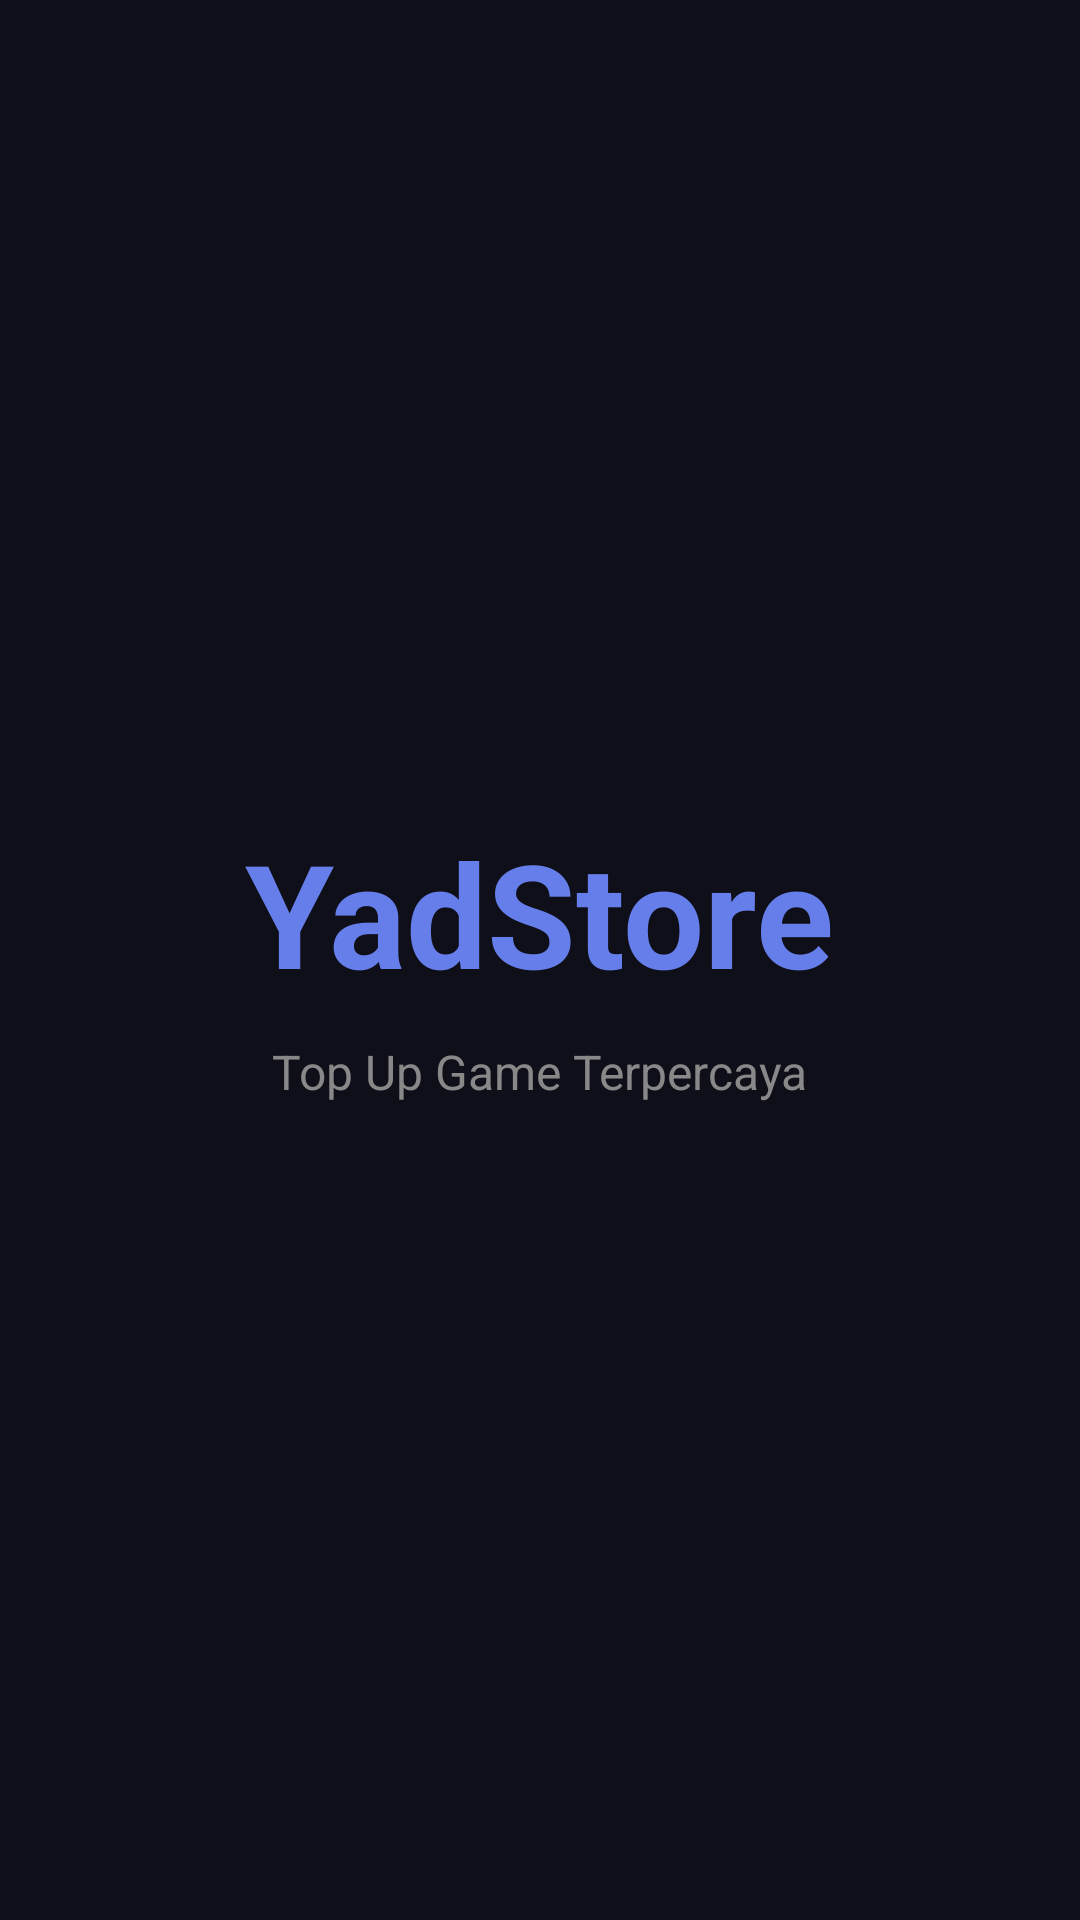

Write the Android layout XML for this screen, with the resource values it uses.
<!-- AndroidManifest.xml: application theme Theme.YadStore -->
<!-- res/layout/activity_splash.xml -->
<?xml version="1.0" encoding="utf-8"?>
<LinearLayout xmlns:android="http://schemas.android.com/apk/res/android"
    android:layout_width="match_parent"
    android:layout_height="match_parent"
    android:orientation="vertical"
    android:gravity="center"
    android:background="#0f0f1a">
    
    <TextView
        android:layout_width="wrap_content"
        android:layout_height="wrap_content"
        android:text="YadStore"
        android:textSize="48sp"
        android:textStyle="bold"
        android:textColor="#667eea"/>
    
    <TextView
        android:layout_width="wrap_content"
        android:layout_height="wrap_content"
        android:text="Top Up Game Terpercaya"
        android:textSize="16sp"
        android:textColor="#888"
        android:layout_marginTop="10dp"/>
    
</LinearLayout>
<!-- resources referenced by this layout -->
<resources>
  <style name="Theme.YadStore" parent="Theme.AppCompat.Light.NoActionBar">
          <item name="colorPrimary">#667eea</item>
          <item name="colorPrimaryDark">#0f0f1a</item>
          <item name="colorAccent">#764ba2</item>
          <item name="android:statusBarColor">#0f0f1a</item>
          <item name="android:navigationBarColor">#0f0f1a</item>
          <item name="android:windowBackground">#0f0f1a</item>
      </style>
</resources>
